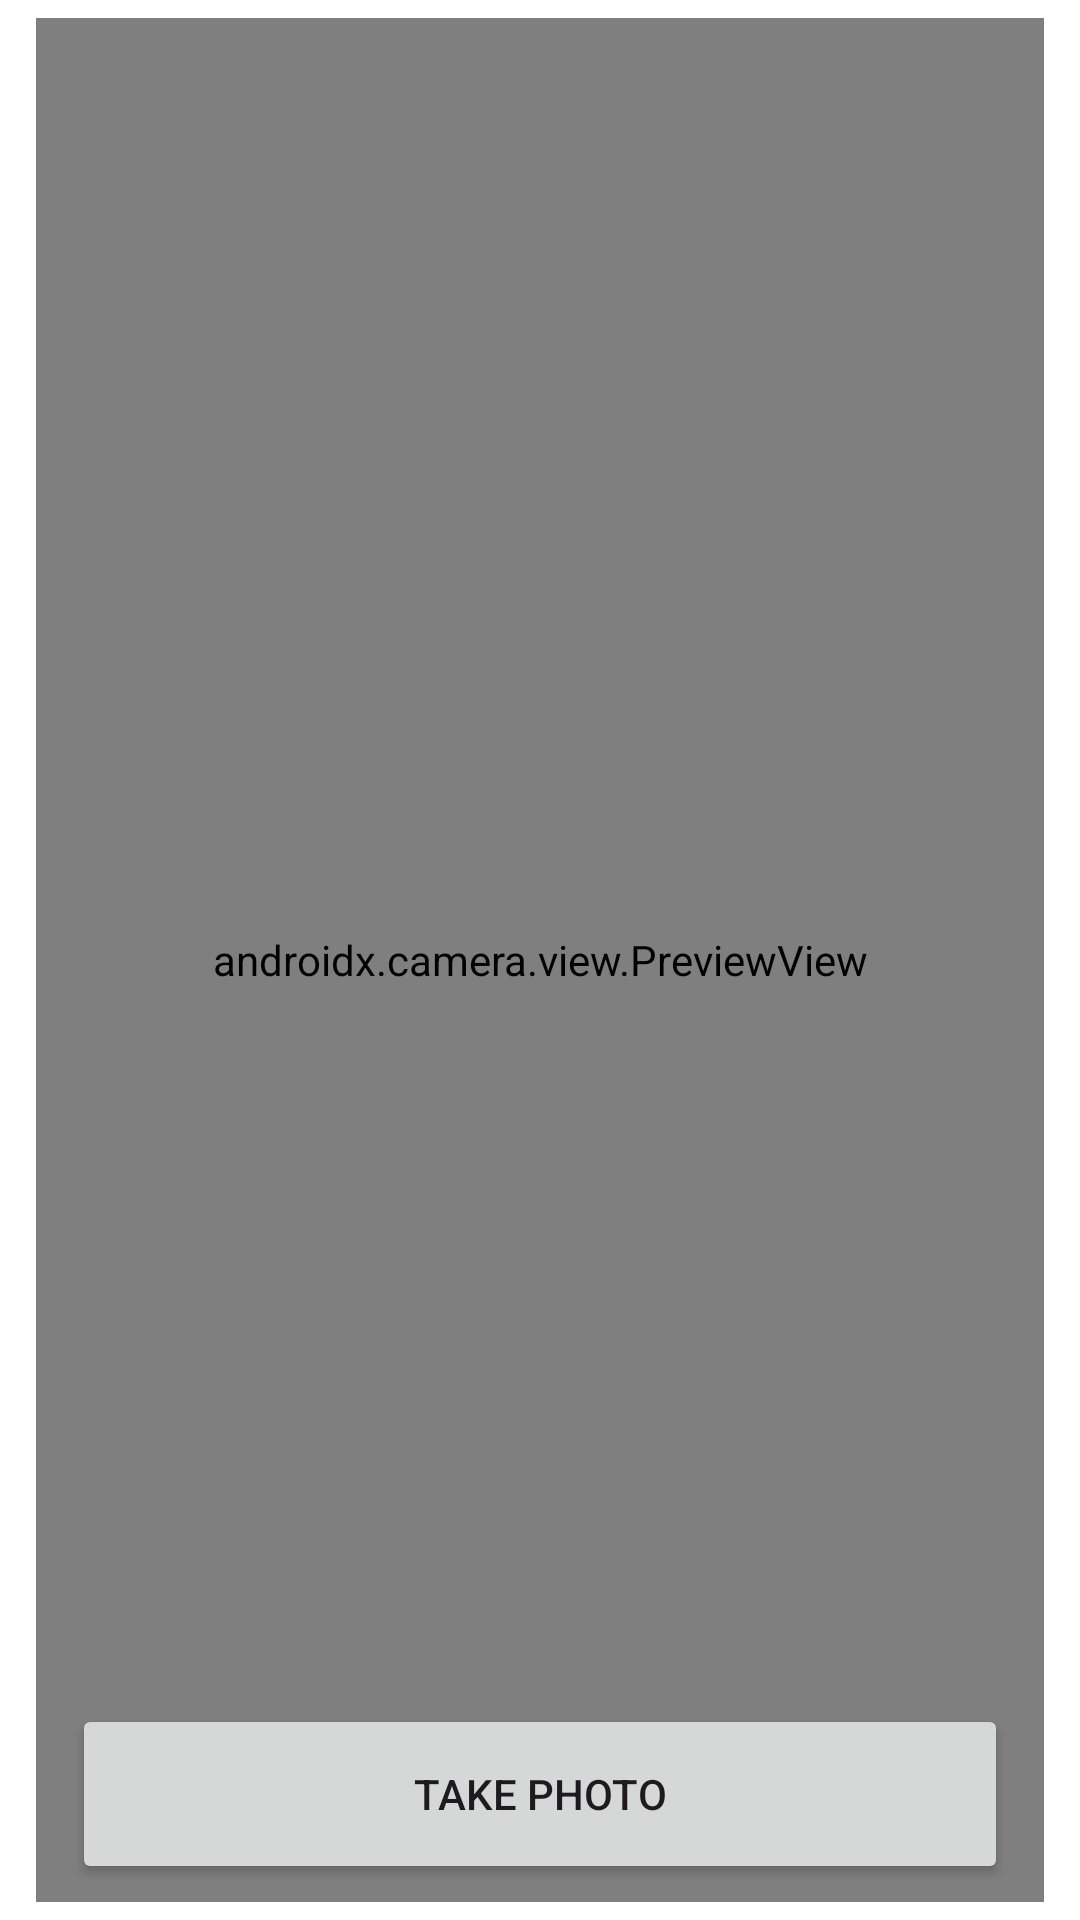

Here is an Android app screen rendered from its layout file. Give the layout XML and the strings, colors and styles it references.
<!-- AndroidManifest.xml: application theme Theme.FGCaddie -->
<!-- res/layout/fragment_camera_page.xml -->
<?xml version="1.0" encoding="utf-8"?>
<RelativeLayout  xmlns:android="http://schemas.android.com/apk/res/android"
    xmlns:tools="http://schemas.android.com/tools"
    xmlns:app="http://schemas.android.com/apk/res-auto"
    android:layout_width="match_parent"
    android:layout_height="match_parent"
    android:paddingLeft="12dp"
    android:paddingRight="12dp"
    android:orientation="vertical"
    tools:context=".camera.CameraPageFragment">

    <androidx.camera.view.PreviewView
        android:id="@+id/viewFinder"
        android:visibility="visible"
        android:layout_width="match_parent"
        android:layout_height="match_parent"
        android:layout_marginTop="6dp"
        android:layout_marginBottom="6dp"
        android:layout_above="@+id/camera_buttons_layout"
        />

    <com.kylearon.fgcaddie.camera.DrawableCanvasView
        android:id="@+id/shotView"
        android:visibility="gone"
        android:layout_width="match_parent"
        android:layout_height="match_parent"
        android:layout_marginTop="6dp"
        android:layout_marginBottom="6dp"
        android:layout_above="@+id/camera_buttons_layout"
        />

    <TextView
        android:id="@+id/saving_text_view"
        android:layout_width="wrap_content"
        android:layout_height="wrap_content"
        android:layout_marginTop="60dp"
        android:text="SAVING PLEASE WAIT"
        android:textSize="40sp"
        android:textStyle="bold"
        android:textColor="@color/mfgc_blue"
        android:visibility="gone"
        android:layout_alignParentTop="true"
        android:layout_centerInParent="true"
        />



    <TextView
        android:id="@+id/shot_note_text_view"
        android:layout_width="wrap_content"
        android:layout_height="wrap_content"
        android:layout_marginTop="12dp"
        android:layout_marginLeft="24dp"
        android:layout_marginRight="24dp"
        android:textSize="18sp"
        android:textStyle="normal"
        android:text=""
        android:background="@color/transparent_black"
        android:visibility="gone"
        android:layout_alignParentTop="true"
        android:layout_centerInParent="true"
        />


    <Button
        android:id="@+id/image_capture_button"
        android:layout_width="match_parent"
        android:layout_height="60dp"
        android:layout_margin="12dp"
        android:layout_alignParentBottom="true"
        android:text="@string/take_photo" />


    <LinearLayout
        android:id="@+id/camera_buttons_layout"
        android:layout_width="match_parent"
        android:layout_height="wrap_content"
        android:orientation="vertical"
        android:visibility="gone"
        android:layout_alignParentBottom="true"
        android:layout_centerInParent="true"
        >

        <LinearLayout
            android:id="@+id/camera_buttons_row_one"
            android:layout_width="wrap_content"
            android:layout_height="wrap_content"
            android:layout_margin="0dp"
            android:orientation="horizontal"
            android:layout_gravity="center_horizontal"
            >

            <ImageButton
                android:id="@+id/pencil_color_1"
                android:layout_width="@dimen/palette_button_width"
                android:layout_height="@dimen/palette_button_height"
                style="?android:attr/borderlessButtonStyle"
                android:src="@drawable/baseline_circle_24"
                app:tint="@color/palette_color_red"
                android:tag="@color/palette_color_red"/>

            <ImageButton
                android:id="@+id/pencil_color_2"
                android:layout_width="@dimen/palette_button_width"
                android:layout_height="@dimen/palette_button_height"
                style="?android:attr/borderlessButtonStyle"
                android:src="@drawable/baseline_circle_24"
                app:tint="@color/palette_color_orange"
                android:tag="@color/palette_color_orange"/>

            <ImageButton
                android:id="@+id/pencil_color_3"
                android:layout_width="@dimen/palette_button_width"
                android:layout_height="@dimen/palette_button_height"
                style="?android:attr/borderlessButtonStyle"
                android:src="@drawable/baseline_radio_button_checked_24"
                app:tint="@color/palette_color_yellow"
                android:tag="@color/palette_color_yellow"/>

            <ImageButton
                android:id="@+id/pencil_color_4"
                android:layout_width="@dimen/palette_button_width"
                android:layout_height="@dimen/palette_button_height"
                style="?android:attr/borderlessButtonStyle"
                android:src="@drawable/baseline_circle_24"
                app:tint="@color/palette_color_green"
                android:tag="@color/palette_color_green"/>

            <ImageButton
                android:id="@+id/pencil_color_5"
                android:layout_width="@dimen/palette_button_width"
                android:layout_height="@dimen/palette_button_height"
                style="?android:attr/borderlessButtonStyle"
                android:src="@drawable/baseline_circle_24"
                app:tint="@color/palette_color_blue"
                android:tag="@color/palette_color_blue"/>

            <ImageButton
                android:id="@+id/pencil_type_button"
                android:layout_width="@dimen/palette_button_width"
                android:layout_height="@dimen/palette_button_height"
                style="?android:attr/borderlessButtonStyle"
                android:src="@drawable/baseline_brush_24"/>

        </LinearLayout>

        <LinearLayout
            android:id="@+id/camera_buttons_row_two"
            android:layout_width="wrap_content"
            android:layout_height="wrap_content"
            android:layout_margin="0dp"
            android:orientation="horizontal"
            android:layout_gravity="center_horizontal"
            >

            <ImageButton
                android:id="@+id/edit_text"
                android:layout_width="@dimen/palette_button_width"
                android:layout_height="@dimen/palette_button_height"
                style="?android:attr/borderlessButtonStyle"
                android:src="@drawable/baseline_text_fields_24"
                />

            <ImageButton
                android:id="@+id/pencil_undo"
                android:layout_width="@dimen/palette_button_width"
                android:layout_height="@dimen/palette_button_height"
                style="?android:attr/borderlessButtonStyle"
                android:src="@drawable/baseline_undo_24"
                />

            <ImageButton
                android:id="@+id/pencil_redo"
                android:layout_width="@dimen/palette_button_width"
                android:layout_height="@dimen/palette_button_height"
                style="?android:attr/borderlessButtonStyle"
                android:src="@drawable/baseline_redo_24"
                />

            <ImageButton
                android:id="@+id/pencil_clear_drawings"
                android:layout_width="@dimen/palette_button_width"
                android:layout_height="@dimen/palette_button_height"
                style="?android:attr/borderlessButtonStyle"
                android:src="@drawable/baseline_delete_sweep_24"
                />

            <ImageButton
                android:id="@+id/retake_button"
                android:layout_width="@dimen/palette_button_width"
                android:layout_height="@dimen/palette_button_height"
                style="?android:attr/borderlessButtonStyle"
                android:src="@drawable/baseline_flip_camera_ios_24"
                />

            <ImageButton
                android:id="@+id/save_button"
                android:layout_width="@dimen/palette_button_width"
                android:layout_height="@dimen/palette_button_height"
                style="?android:attr/borderlessButtonStyle"
                android:src="@drawable/baseline_save_24"
                />

        </LinearLayout>

    </LinearLayout>

    <LinearLayout
        android:id="@+id/pencil_thickness_layout"
        android:layout_width="wrap_content"
        android:layout_height="wrap_content"
        android:layout_margin="6dp"
        android:paddingLeft="12dp"
        android:paddingRight="60dp"
        android:paddingBottom="20dp"
        android:orientation="horizontal"
        android:visibility="gone"
        android:layout_above="@+id/camera_buttons_layout"
        android:layout_centerInParent="true"
        >

        <com.google.android.material.slider.Slider
            android:id="@+id/pencil_thickness_slider"
            android:layout_width="250dp"
            android:layout_height="wrap_content"
            android:paddingLeft="12dp"
            android:paddingRight="12dp"
            android:valueFrom="1"
            android:valueTo="32"
            android:stepSize="1"
            android:value="8"/>

        <TextView
            android:id="@+id/pencil_thickness_slider_value"
            android:layout_width="wrap_content"
            android:layout_height="wrap_content"
            android:layout_marginTop="12dp"
            android:textSize="16sp"
            android:textStyle="bold"
            android:text="8" />

    </LinearLayout>


</RelativeLayout >
<!-- resources referenced by this layout -->
<resources>
  <color name="mfgc_blue">#56C1FF</color>
  <color name="palette_color_blue">#0066ff</color>
  <color name="palette_color_green">#33ff00</color>
  <color name="palette_color_orange">#FF5500</color>
  <color name="palette_color_red">#ff0000</color>
  <color name="palette_color_yellow">#FFff00</color>
  <color name="transparent_black">#55000000</color>
  <dimen name="palette_button_height">64dp</dimen>
  <dimen name="palette_button_width">64dp</dimen>
  <!-- drawable baseline_delete_sweep_24 (drawable) -->
  <vector
      android:height="24dp"
      android:tint="?attr/vectorIconTint"
      android:viewportHeight="24"
      android:viewportWidth="24"
      android:width="24dp"
      xmlns:android="http://schemas.android.com/apk/res/android">
      <path android:fillColor="@android:color/white" android:pathData="M15,16h4v2h-4zM15,8h7v2h-7zM15,12h6v2h-6zM3,18c0,1.1 0.9,2 2,2h6c1.1,0 2,-0.9 2,-2L13,8L3,8v10zM14,5h-3l-1,-1L6,4L5,5L2,5v2h12z"/>
  </vector>
  <!-- drawable baseline_text_fields_24 (drawable) -->
  <vector
      android:height="24dp"
      android:tint="?attr/vectorIconTint"
      android:viewportHeight="24"
      android:viewportWidth="24"
      android:width="24dp"
      xmlns:android="http://schemas.android.com/apk/res/android">
      <path android:fillColor="@android:color/white" android:pathData="M2.5,4v3h5v12h3V7h5V4H2.5zM21.5,9h-9v3h3v7h3v-7h3V9z"/>
  </vector>
  <string name="take_photo">Take Photo</string>
  <color name="button_bg_day">#DDDDDD</color>
  <color name="layout_background_color_day">#FFFFFF</color>
  <color name="medium_grey">#535353</color>
  <style name="AppButtonTextStyle" parent="Widget.Material3.Button.TextButton">
          <item name="materialThemeOverlay">@style/ThemeOverlay.App.Button.TextButton</item>
          <item name="android:textAppearance">@style/TextAppearance.App.Button</item>
          <item name="shapeAppearanceOverlay">@style/ShapeAppearance.App.SmallComponent</item>
      </style>
  <style name="Widget.App.Button.OutlinedButton" parent="Widget.Material3.Button.OutlinedButton">
          <item name="materialThemeOverlay">@style/ThemeOverlay.App.Button.TextButton</item>
          <item name="android:textAppearance">@style/TextAppearance.App.Button</item>
          <item name="shapeAppearance">@style/ShapeAppearance.App.SmallComponent</item>
      </style>
  <style name="AppButtonStyle" parent="Widget.Material3.Button">
          <item name="materialThemeOverlay">@style/ThemeOverlay.App.Button</item>
          <item name="android:textAppearance">@style/TextAppearance.App.Button</item>
          <item name="shapeAppearanceOverlay">@style/ShapeAppearance.App.SmallComponent</item>
      </style>
  <color name="ll_button_bg_day">#222222</color>
  <color name="mfgc_blue_bg">#8DB0C5</color>
  <style name="ThemeOverlay.App.Button.TextButton" parent="ThemeOverlay.Material3.Button.TextButton">
          
          <item name="colorOnSurface">@color/mfgc_blue</item>
  
          
          <item name="colorSecondaryContainer">@color/button_bg_day</item>
  
          
          <item name="colorOnSecondaryContainer">@color/mfgc_blue</item>
      </style>
  <style name="TextAppearance.App.Button" parent="TextAppearance.Material3.LabelLarge">
          <item name="fontFamily">sans-serif-medium</item>
          <item name="android:fontFamily">sans-serif-medium</item>
      </style>
  <style name="ShapeAppearance.App.SmallComponent" parent="ShapeAppearance.Material3.SmallComponent">
          <item name="cornerFamily">cut</item>
          <item name="cornerSize">4dp</item>
      </style>
  <style name="ThemeOverlay.App.Button" parent="ThemeOverlay.Material3.Button">
          
          <item name="colorPrimary">@color/button_bg_day</item>
          
          <item name="colorOnPrimary">@color/dark_grey</item>
      </style>
  <color name="dark_grey">#222222</color>
</resources>
